Run: headless pygame with SDL's dummy video driver; simulated clock (each Clock.tick advances the game by its frame time, no real sleeping); random seed 0; keys injected as events and as key.get_pressed() state; no mouse input.
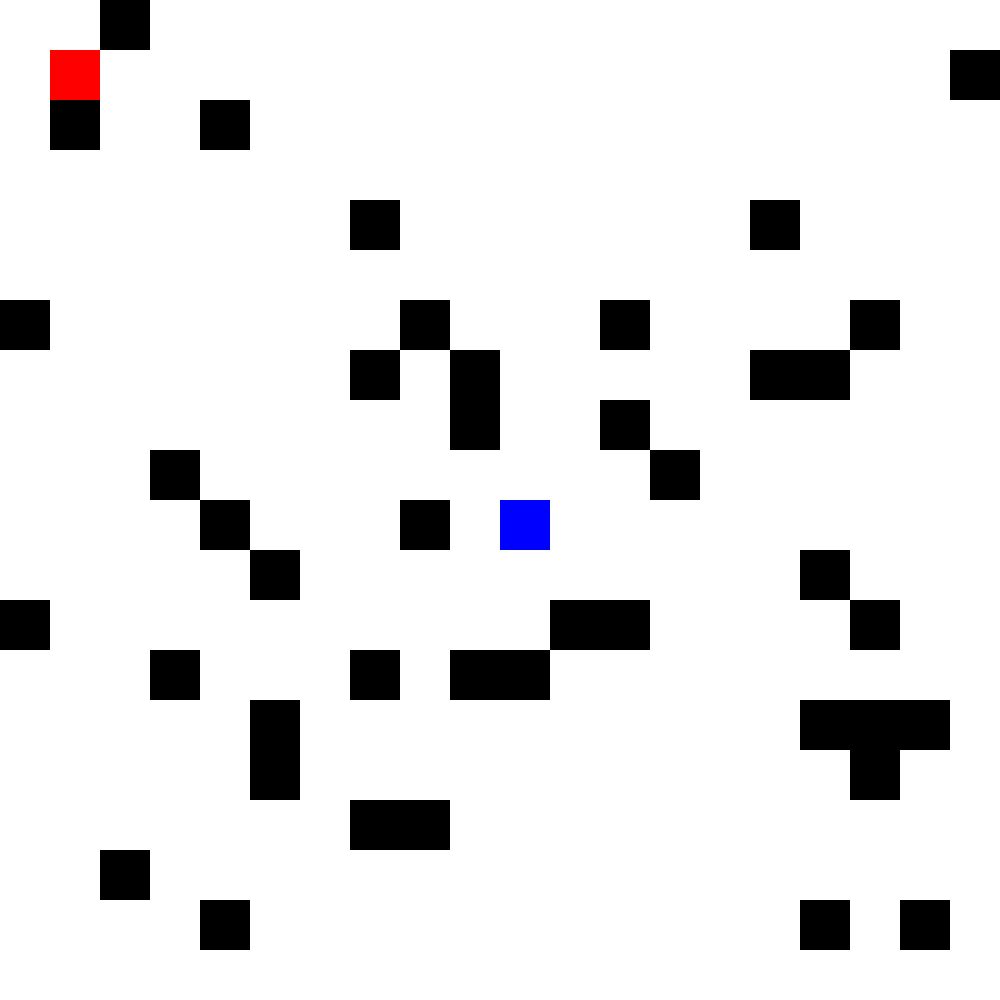
Frame 1 of 4 · flips 1–60 · no input
Frame 2 of 4 · flips 61–180 · tapped SPACE, RETURN · held RIGHT (→), D · screen unchanged from frame 1, image omitted
Frame 3 of 4 · flips 181–300 · held DOWN (↓), S · screen unchanged from frame 2, image omitted
Frame 4 of 4 · flips 301–420 · held LEFT (←), A, UP (↑), W · screen unchanged from frame 3, image omitted

The pygame program that drew these frames:

import pygame
import random
import sys
import math


class Node:
    def __init__(self, target, parent):
        self.target = target
        self.parent = parent


class ASTAR:
    def __init__(self, grid):
        self.grid = grid

        self.start = 1, 1
        self.end = 10, 10

        self.open = [self.start]
        self.closed = []
3

class Graphic:
    def __init__(self):
        self.display_size = 20
        self.cell_size = 50
        self.distribution = 10
        self.size = (self.display_size*self.cell_size, self.display_size*self.cell_size)
        self.display = self.__setup()
        self.obstacles = self.__create_obstacles()

    def __setup(self):
        pygame.init()
        win = pygame.display.set_mode(self.size)
        return win

    def __create_obstacles(self):
        default = [[0 for _ in range(self.display_size)] for _ in range(self.display_size)]
        for r, row in enumerate(default):
            for c in range(len(row)):
                if random.randint(1, self.distribution) == 1 and (r, c) != (1, 1) and (r, c) != (10, 10):
                    default[r][c] = 1
        return default

    def __display(self):
        for r, row in enumerate(self.obstacles):
            for c, col in enumerate(row):
                if col == 1:
                    rect_arg = (c*self.cell_size, r*self.cell_size, self.cell_size, self.cell_size)
                    pygame.draw.rect(self.display, "black", rect_arg)

        pygame.draw.rect(self.display, "red", (self.cell_size, self.cell_size, self.cell_size, self.cell_size))
        pygame.draw.rect(self.display, "blue", (self.cell_size*10, self.cell_size*10, self.cell_size, self.cell_size))

    def graphical(self):
        while True:
            self.display.fill("white")
            self.__display()
            pygame.display.update()
            for event in pygame.event.get():
                if event.type == pygame.QUIT:
                    sys.exit()


main = Graphic()
main.graphical()
